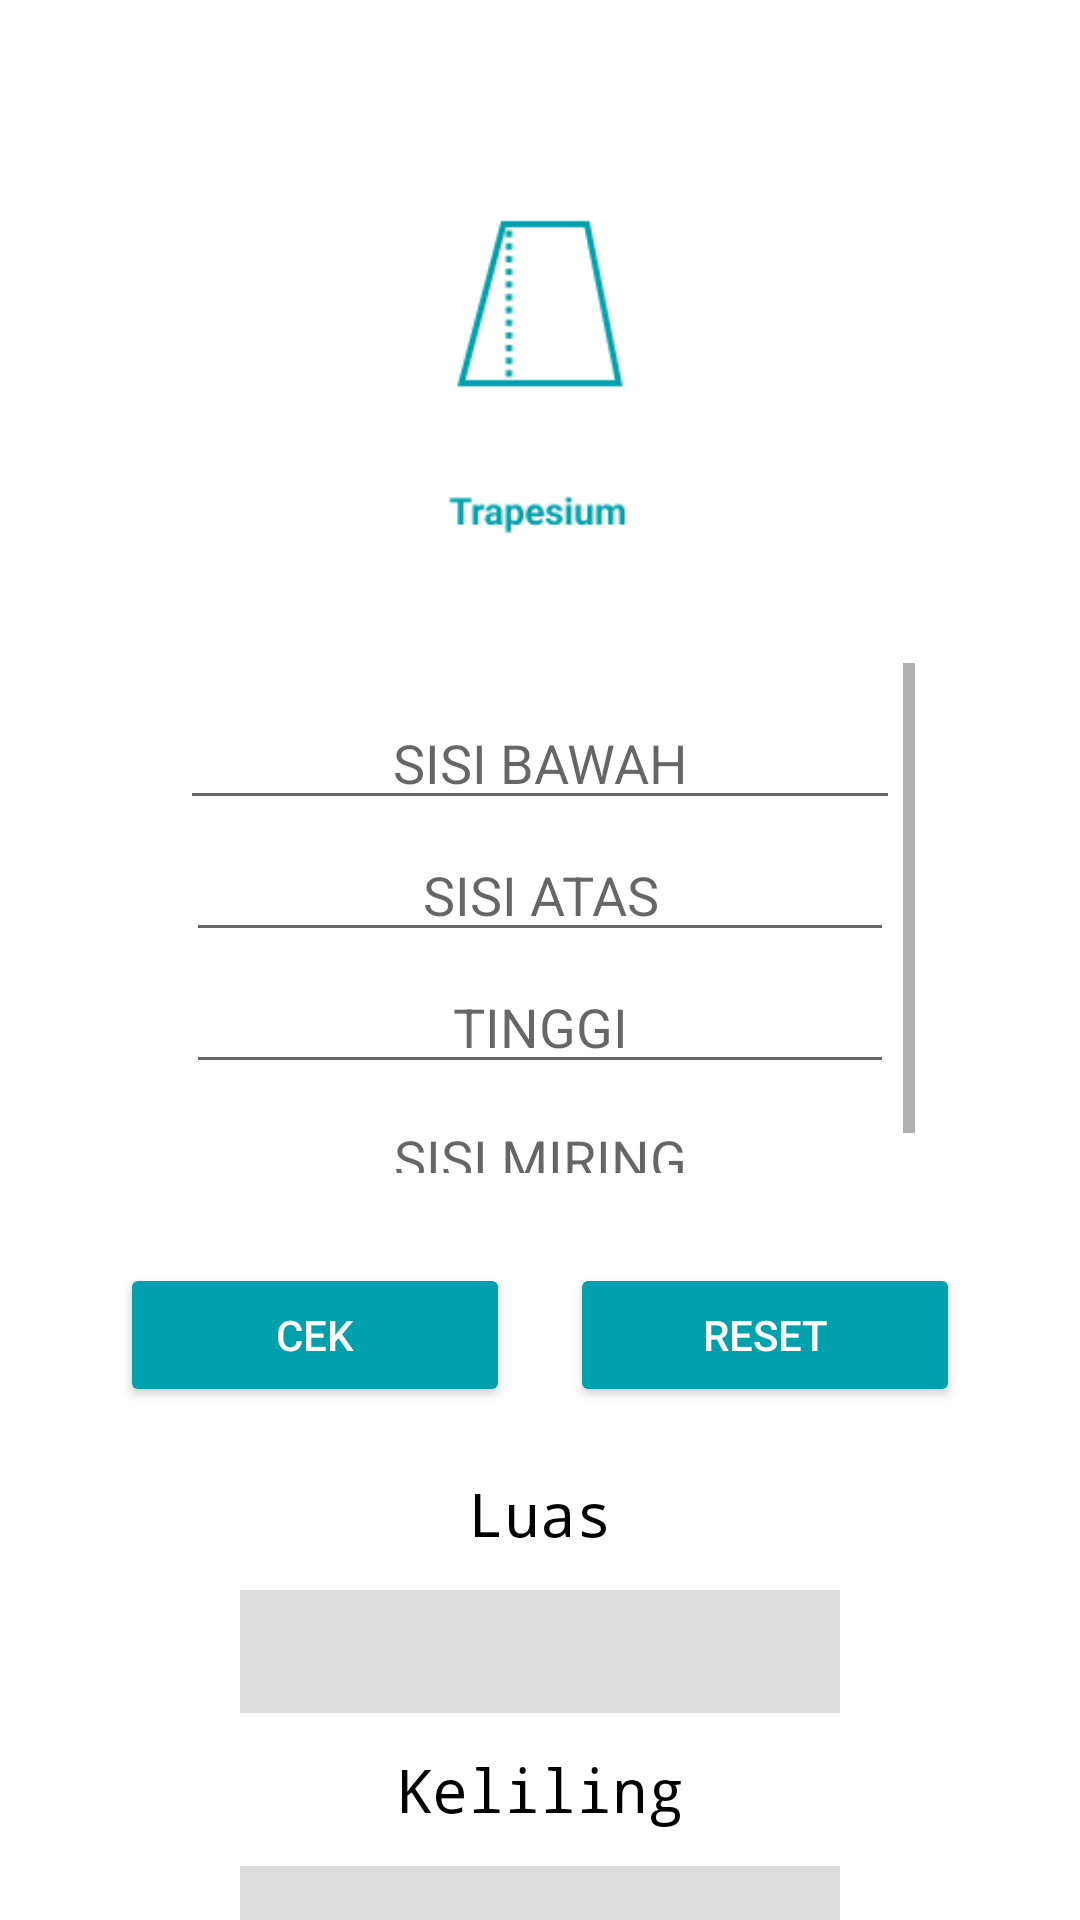

Produce the Android XML layout that renders to this screen, including the resource entries it uses.
<!-- AndroidManifest.xml: application theme AppTheme2 -->
<!-- res/layout/activity_trapesium.xml -->
<?xml version="1.0" encoding="utf-8"?>
<LinearLayout xmlns:android="http://schemas.android.com/apk/res/android"
    xmlns:app="http://schemas.android.com/apk/res-auto"
    xmlns:tools="http://schemas.android.com/tools"
    android:layout_width="match_parent"
    android:layout_height="match_parent"
    tools:context=".trapesiumActivity"
    android:orientation="vertical"
    android:gravity="center_horizontal"
    android:background="@color/white">

    <RelativeLayout
        android:layout_width="wrap_content"
        android:layout_height="wrap_content"
        android:padding="20dp"
        android:layout_marginTop="20dp"
        android:layout_gravity="center">

        <ImageView
            android:layout_width="106dp"
            android:layout_height="161dp"
            android:layout_marginTop="0dp"
            android:src="@drawable/ic_trapesium" />
    </RelativeLayout>

    <ScrollView
        android:layout_width="wrap_content"
        android:layout_height="170dp">

        <RelativeLayout
            android:layout_width="250dp"
            android:layout_height="match_parent"
            android:gravity="center">

            <EditText
                android:id="@+id/txt_sisiBawah"
                android:layout_width="wrap_content"
                android:layout_height="wrap_content"
                android:layout_alignParentStart="true"
                android:layout_alignParentTop="true"
                android:layout_alignParentEnd="true"
                android:layout_marginStart="5dp"
                android:layout_marginTop="11dp"
                android:layout_marginEnd="5dp"
                android:ems="10"
                android:gravity="center"
                android:hint="SISI BAWAH"
                android:inputType="numberDecimal"
                android:layout_centerHorizontal="true"/>

            <EditText
                android:id="@+id/txt_sisiAtas"
                android:layout_width="wrap_content"
                android:layout_height="wrap_content"
                android:layout_alignParentStart="true"
                android:layout_alignParentTop="true"
                android:layout_alignParentEnd="true"
                android:layout_marginStart="7dp"
                android:layout_marginTop="55dp"
                android:layout_marginEnd="7dp"
                android:ems="10"
                android:gravity="center"
                android:hint="SISI ATAS"
                android:inputType="numberDecimal" />

            <EditText
                android:id="@+id/txt_tinggi"
                android:layout_width="wrap_content"
                android:layout_height="wrap_content"
                android:layout_alignParentStart="true"
                android:layout_alignParentTop="true"
                android:layout_alignParentEnd="true"
                android:layout_marginStart="7dp"
                android:layout_marginTop="99dp"
                android:layout_marginEnd="7dp"
                android:ems="10"
                android:gravity="center"
                android:hint="TINGGI"
                android:inputType="numberDecimal" />
            <EditText
                android:id="@+id/txt_sisiMiring"
                android:layout_width="wrap_content"
                android:layout_height="wrap_content"
                android:layout_alignParentStart="true"
                android:layout_alignParentTop="true"
                android:layout_alignParentEnd="true"
                android:layout_marginStart="7dp"
                android:layout_marginTop="143dp"
                android:layout_marginEnd="7dp"
                android:ems="10"
                android:gravity="center"
                android:hint="SISI MIRING"
                android:inputType="numberDecimal" />

        </RelativeLayout>

    </ScrollView>
    <LinearLayout
        android:layout_width="wrap_content"
        android:layout_height="wrap_content"
        android:orientation="horizontal"
        android:layout_marginTop="20dp">

        <Button
            android:id="@+id/btn_hasil"
            android:layout_width="130dp"
            android:layout_height="wrap_content"
            android:backgroundTint="@color/BackgroundColor"
            android:textColor="@color/white"
            android:text="CEK"
            android:layout_margin="10dp"/>
        <Button
            android:id="@+id/btn_reset"
            android:layout_width="130dp"
            android:layout_height="wrap_content"
            android:backgroundTint="@color/BackgroundColor"
            android:textColor="@color/white"
            android:text="RESET"
            android:layout_margin="10dp"/>
    </LinearLayout>
    <LinearLayout
        android:layout_width="350dp"
        android:layout_height="wrap_content"
        android:orientation="vertical"
        android:gravity="center">
        <LinearLayout
            android:layout_width="wrap_content"
            android:layout_height="wrap_content"
            android:orientation="vertical"
            android:gravity="center">

            <TextView
                android:layout_width="wrap_content"
                android:layout_height="wrap_content"
                android:text="Luas"
                android:textColor="@color/black"
                android:fontFamily="monospace"
                android:textSize="20sp"
                android:padding="12dp"/>

            <TextView
                android:id="@+id/Layar"
                android:layout_width="200dp"
                android:layout_height="wrap_content"
                android:padding="7dp"
                android:background="#DDDDDD"
                android:gravity="center"
                android:textSize="20sp"
                android:fontFamily="monospace"/>

        </LinearLayout>
        <LinearLayout
            android:layout_width="wrap_content"
            android:layout_height="wrap_content"
            android:orientation="vertical"
            android:gravity="center">

            <TextView
                android:layout_width="wrap_content"
                android:layout_height="wrap_content"
                android:text="Keliling"
                android:textColor="@color/black"
                android:fontFamily="monospace"
                android:textSize="20sp"
                android:padding="12dp"/>

            <TextView
                android:id="@+id/Layar2"
                android:layout_width="200dp"
                android:layout_height="wrap_content"
                android:gravity="center"
                android:padding="7dp"
                android:background="#DDDDDD"
                android:textSize="20sp"
                android:fontFamily="monospace"/>

        </LinearLayout>
    </LinearLayout>

</LinearLayout>
<!-- resources referenced by this layout -->
<resources>
  <color name="BackgroundColor">#00A0AC</color>
  <color name="black">#FF000000</color>
  <color name="white">#FFFFFFFF</color>
  <!-- drawable ic_trapesium: png bitmap (drawable, 3495 bytes) -->
  <style name="AppTheme2" parent="Theme.AppCompat.Light.DarkActionBar">
          <item name="colorPrimary">@color/BackgroundColor</item>
          <item name="colorPrimaryVariant">@color/BackgroundColor</item>
          <item name="colorOnPrimary">@color/white</item>
          <item name="colorPrimaryDark">@color/white</item>
  
          <item name="colorSecondary">@color/teal_200</item>
          <item name="colorSecondaryVariant">@color/teal_700</item>
          <item name="colorOnSecondary">@color/black</item>
          <item name="statusBarBackground">@color/BackgroundColor</item>
  
          <item name="android:statusBarColor" tools:targetApi="l">?attr/colorPrimaryVariant</item>
      </style>
  <color name="teal_200">#FF03DAC5</color>
  <color name="teal_700">#FF018786</color>
</resources>
